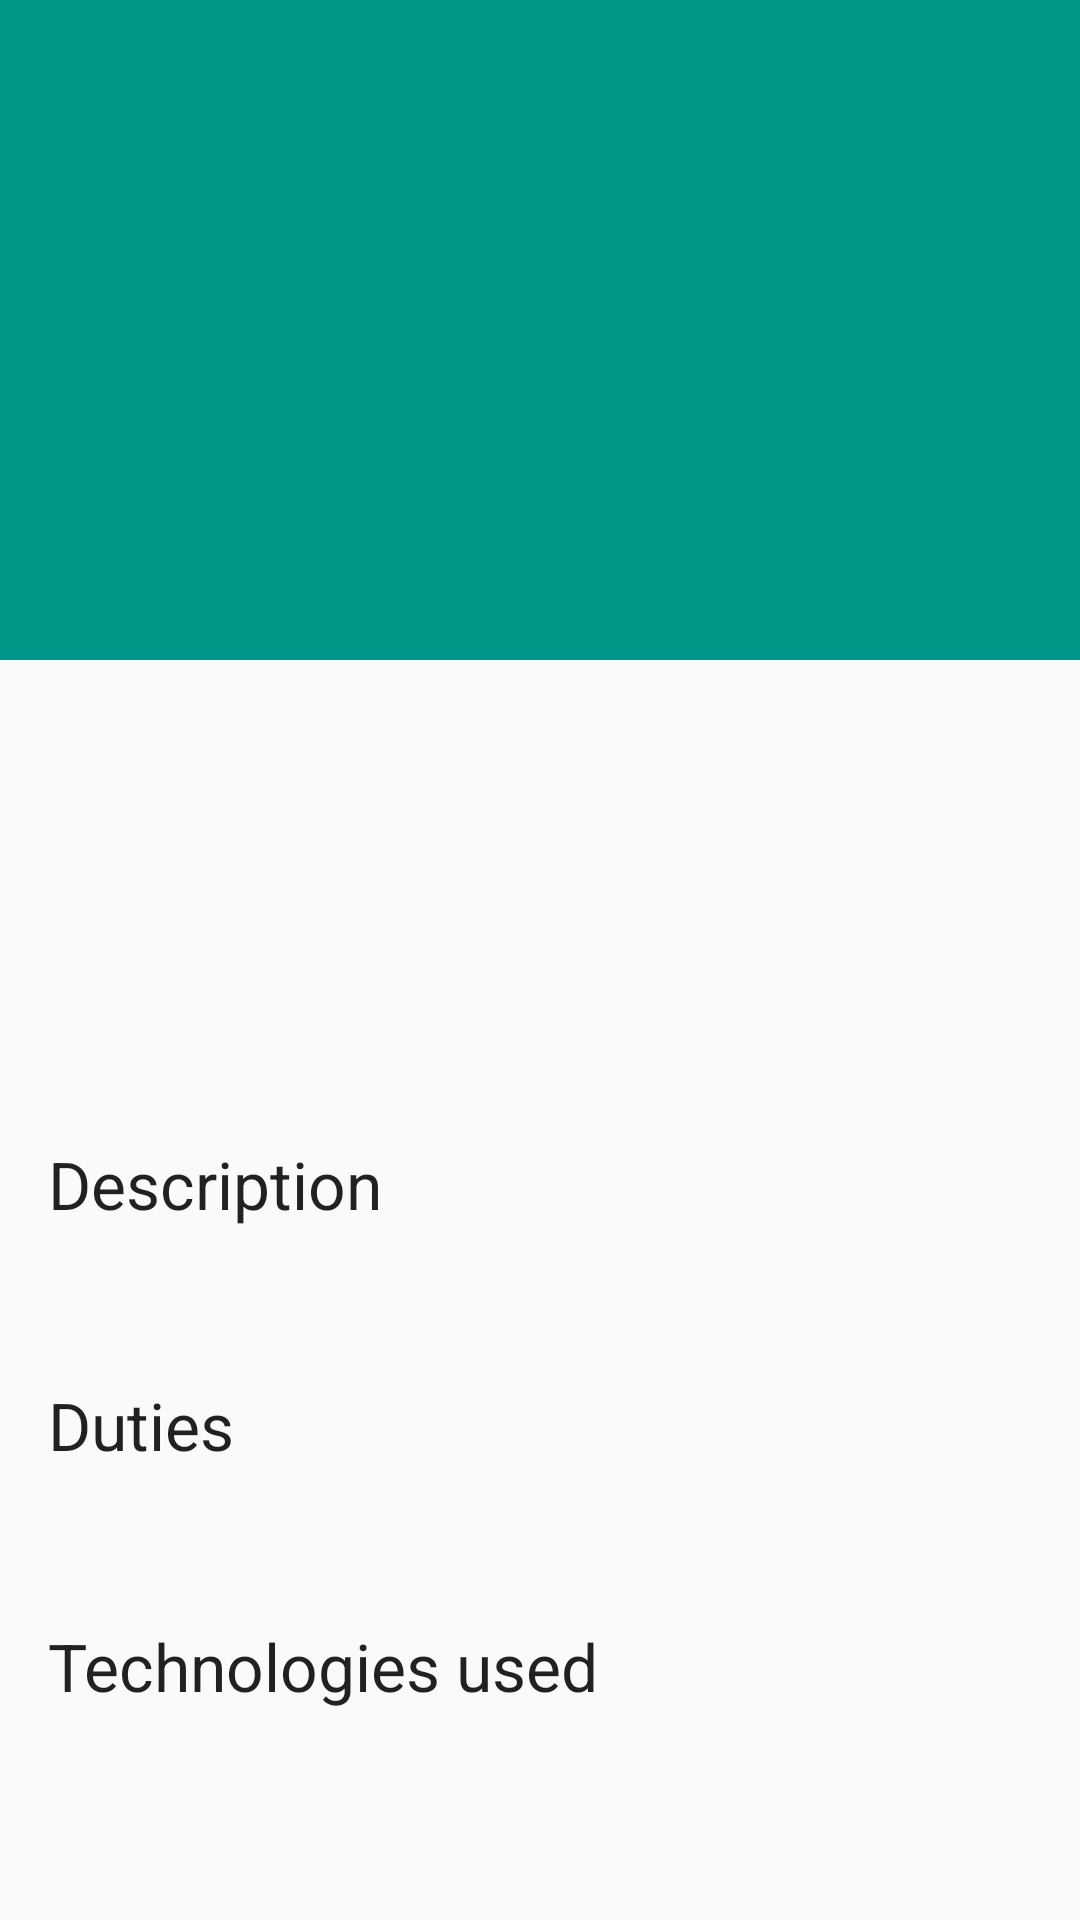

Reconstruct the res/layout file that produces this screen, plus the resources it refers to.
<!-- AndroidManifest.xml: application theme AppTheme -->
<!-- res/layout/activity_project_details.xml -->
<?xml version="1.0" encoding="utf-8"?>
    <RelativeLayout
        xmlns:android="http://schemas.android.com/apk/res/android"
        xmlns:app="http://schemas.android.com/apk/res-auto"
        xmlns:tools="http://schemas.android.com/tools"
        android:id="@+id/coordinator_layout"
        android:layout_width="match_parent"
        android:layout_height="match_parent">

        <android.support.design.widget.AppBarLayout
            android:id="@+id/app_bar_layout"
            android:layout_width="match_parent"
            android:layout_height="wrap_content"
            android:fitsSystemWindows="true"
            android:theme="@style/ThemeOverlay.AppCompat.Dark.ActionBar">

            <android.support.design.widget.CollapsingToolbarLayout
                android:id="@+id/collapsing_toolbar"
                android:layout_width="match_parent"
                android:layout_height="match_parent"
                android:fitsSystemWindows="true"
                app:contentScrim="?attr/colorPrimary"
                app:expandedTitleMarginEnd="64dp"
                app:expandedTitleMarginStart="48dp"
                app:layout_scrollFlags="scroll|exitUntilCollapsed">

                <ImageView
                    android:id="@+id/logo"
                    android:layout_width="match_parent"
                    android:layout_height="220dp"
                    android:fitsSystemWindows="true"
                    android:scaleType="fitXY"
                    app:layout_collapseMode="parallax"
                    tools:src="@mipmap/ic_launcher" />

                <android.support.v7.widget.Toolbar
                    android:id="@+id/toolbar"
                    android:layout_width="match_parent"
                    android:layout_height="?attr/actionBarSize"
                    app:layout_collapseMode="pin"
                    app:popupTheme="@style/ThemeOverlay.AppCompat.Light" />

            </android.support.design.widget.CollapsingToolbarLayout>
        </android.support.design.widget.AppBarLayout>


        <android.support.v4.widget.NestedScrollView
            android:id="@+id/nested_scroll"
            android:layout_width="match_parent"
            android:layout_height="match_parent"
            android:layout_below="@+id/app_bar_layout"
            android:scrollbars="vertical"
            app:layout_behavior="@string/appbar_scrolling_view_behavior">

            <LinearLayout
                android:layout_width="match_parent"
                android:layout_height="match_parent"
                android:layout_marginLeft="@dimen/activity_horizontal_margin"
                android:layout_marginRight="@dimen/activity_horizontal_margin"
                android:orientation="vertical"
                android:paddingBottom="@dimen/activity_vertical_margin"
                android:paddingTop="@dimen/activity_vertical_margin">

                <RelativeLayout
                    android:layout_width="match_parent"
                    android:layout_height="wrap_content">

                    <ImageView
                        android:id="@+id/proj_image"
                        android:layout_width="128dp"
                        android:layout_height="128dp"
                        tools:src="@mipmap/ic_launcher" />

                    <ImageView
                        android:id="@+id/platform"
                        android:layout_width="wrap_content"
                        android:layout_height="wrap_content"
                        android:layout_marginLeft="102dp"
                        android:paddingTop="8dp"
                        android:visibility="gone"
                        app:srcCompat="@drawable/ic_android" />

                    <TextView
                        android:id="@+id/title"
                        android:layout_width="wrap_content"
                        android:layout_height="wrap_content"
                        android:layout_alignParentRight="true"
                        android:layout_marginLeft="8dp"
                        android:layout_toRightOf="@+id/proj_image"
                        android:gravity="right"
                        android:textAppearance="?android:attr/textAppearanceLarge"
                        tools:text="Very Good Transfer Very Good Transfer" />

                    <TextView
                        android:id="@+id/company"
                        android:layout_width="wrap_content"
                        android:layout_height="wrap_content"
                        android:layout_alignParentRight="true"
                        android:layout_below="@+id/title"
                        android:textAppearance="?android:attr/textAppearanceMedium"
                        tools:text="Enterra Inc" />

                </RelativeLayout>

                <TextView
                    android:layout_width="match_parent"
                    android:layout_height="wrap_content"
                    android:layout_marginTop="@dimen/activity_vertical_margin"
                    android:text="@string/description_title"
                    android:textAppearance="?android:attr/textAppearanceLarge" />

                <TextView
                    android:id="@+id/description"
                    android:layout_width="match_parent"
                    android:layout_height="wrap_content"
                    android:layout_marginTop="@dimen/activity_vertical_margin"
                    tools:text="Описание" />

                <TextView
                    android:layout_width="match_parent"
                    android:layout_height="wrap_content"
                    android:layout_marginTop="@dimen/activity_vertical_margin"
                    android:text="@string/duties"
                    android:textAppearance="?android:attr/textAppearanceLarge" />


                <TextView
                    android:id="@+id/duties"
                    android:layout_width="match_parent"
                    android:layout_height="wrap_content"
                    android:layout_marginTop="@dimen/activity_vertical_margin"
                    tools:text="Обязанности" />

                <TextView
                    android:layout_width="match_parent"
                    android:layout_height="wrap_content"
                    android:layout_marginTop="@dimen/activity_vertical_margin"
                    android:text="@string/stack"
                    android:textAppearance="?android:attr/textAppearanceLarge" />

                <TextView
                    android:id="@+id/stack"
                    android:layout_width="match_parent"
                    android:layout_height="wrap_content"
                    android:layout_marginTop="@dimen/activity_vertical_margin"
                    tools:text="Используемые технологии" />



            </LinearLayout>
        </android.support.v4.widget.NestedScrollView>

        <android.support.design.widget.FloatingActionButton
            android:id="@+id/fabPlay"
            android:layout_width="wrap_content"
            android:layout_height="wrap_content"
            android:layout_above="@+id/fabGithub"
            android:layout_alignParentRight="true"
            android:layout_alignWithParentIfMissing="true"
            android:layout_marginBottom="@dimen/fab_margin"
            android:layout_marginEnd="@dimen/fab_margin"
            android:layout_marginStart="@dimen/fab_margin"
            android:layout_marginTop="@dimen/fab_margin"

            android:visibility="gone"
            app:backgroundTint="@color/colorAccent"
            app:layout_behavior="com.stc.cv.ui.FabScrollBehaviour"

            app:srcCompat="@drawable/ic_play"/>

        <android.support.design.widget.FloatingActionButton
            android:id="@+id/fabGithub"
            android:layout_width="wrap_content"
            android:layout_height="wrap_content"
            android:layout_alignParentBottom="true"
            android:layout_alignParentRight="true"
            android:layout_gravity="bottom|end"
            android:layout_margin="@dimen/fab_margin"
            android:visibility="gone"
            app:backgroundTint="@color/colorAccent"
            app:layout_behavior="com.stc.cv.ui.FabScrollBehaviour"
            app:srcCompat="@drawable/ic_github"/>
    </RelativeLayout>
<!-- resources referenced by this layout -->
<resources>
  <color name="colorAccent">#FFEB3B</color>
  <dimen name="activity_horizontal_margin">16dp</dimen>
  <dimen name="activity_vertical_margin">16dp</dimen>
  <dimen name="fab_margin">16dp</dimen>
  <!-- drawable ic_play: png bitmap (drawable-hdpi, 698 bytes) -->
  <!-- mipmap ic_launcher: png bitmap (mipmap-hdpi, 2773 bytes) -->
  <string name="description_title">Description</string>
  <string name="duties">Duties</string>
  <string name="stack">Technologies used</string>
  <style name="AppTheme" parent="Theme.AppCompat.Light.NoActionBar">
          
          <item name="colorPrimary">@color/colorPrimary</item>
          <item name="colorPrimaryDark">@color/colorPrimaryDark</item>
          <item name="colorAccent">@color/colorAccent</item>
      </style>
  <color name="colorPrimary">#009688</color>
  <color name="colorPrimaryDark">#00796B</color>
</resources>
